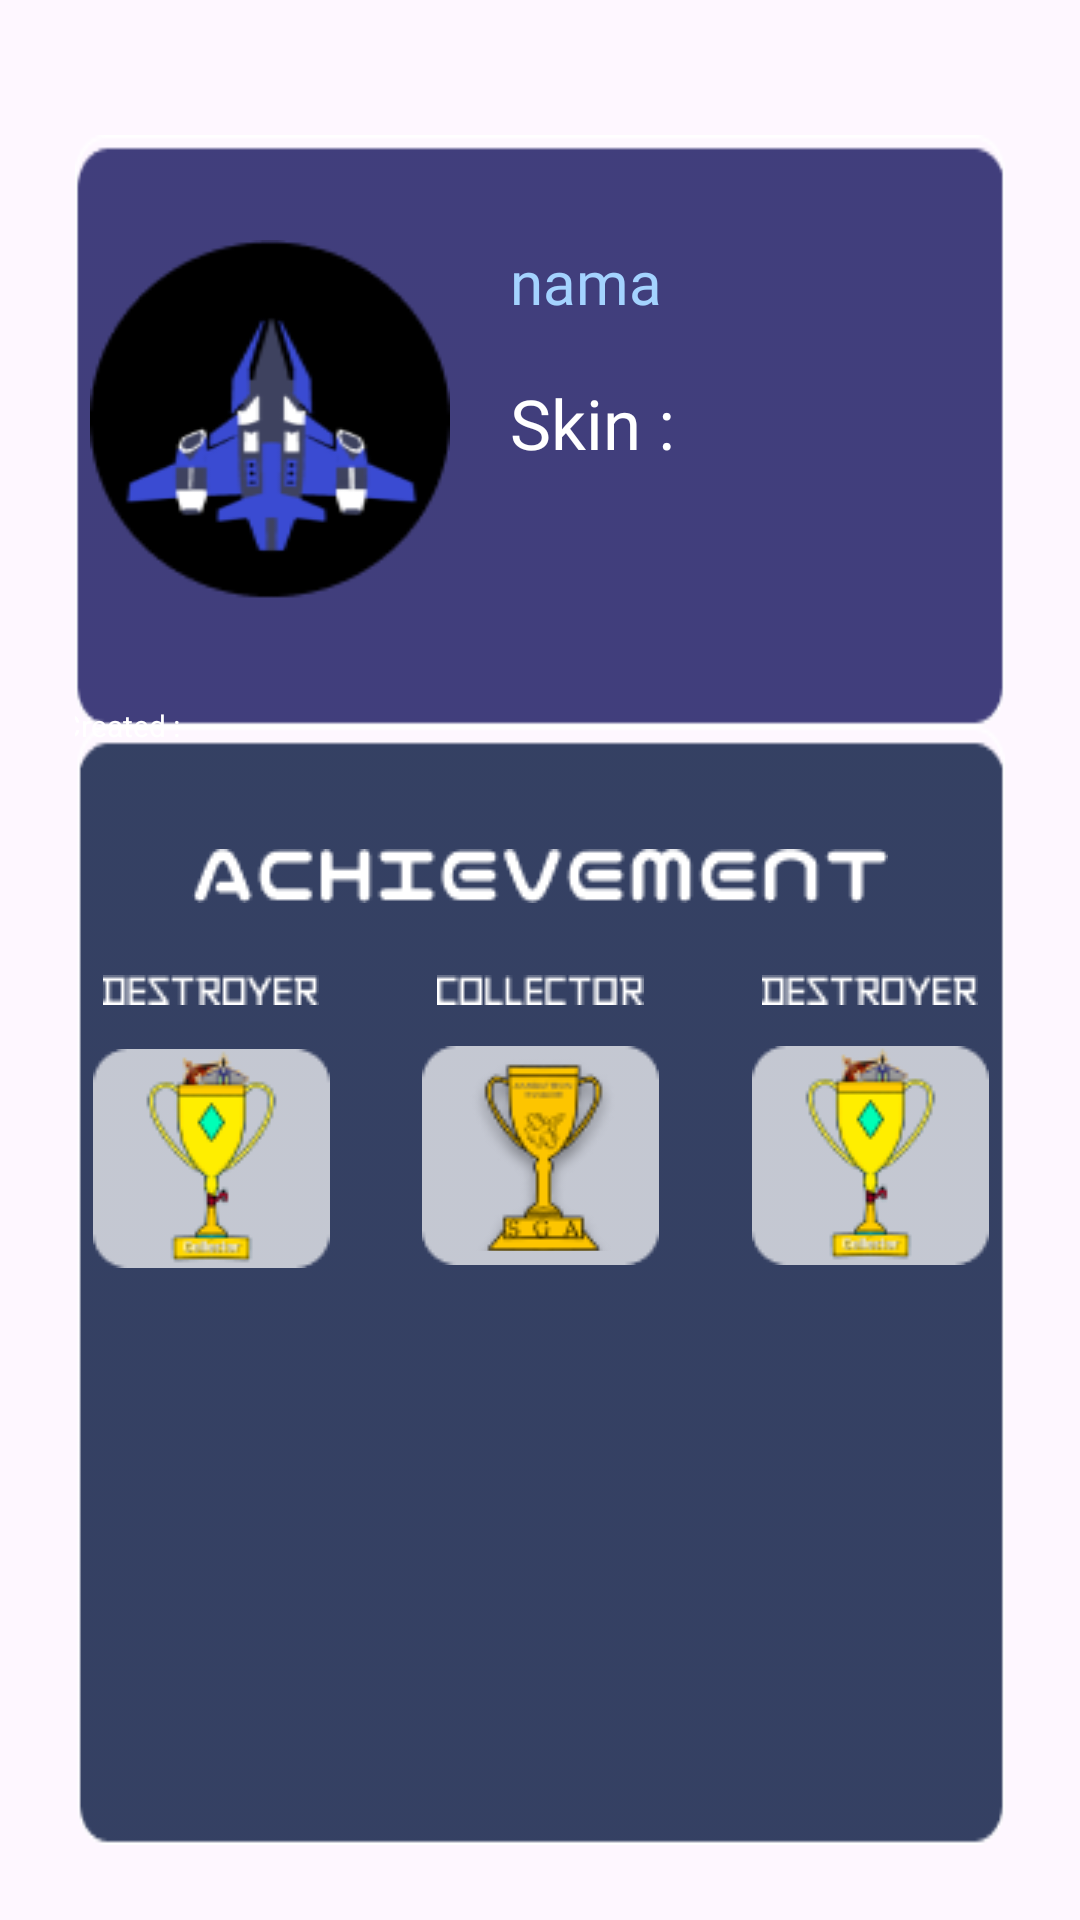

Android layout source for this screen:
<!-- AndroidManifest.xml: application theme Theme.SavesTheKunti -->
<!-- res/layout/profile_menu.xml -->
<androidx.constraintlayout.widget.ConstraintLayout
    xmlns:android="http://schemas.android.com/apk/res/android"
    xmlns:app="http://schemas.android.com/apk/res-auto"
    xmlns:tools="http://schemas.android.com/tools"
    android:layout_width="400dp"
    android:layout_height="700dp"
    android:layout_gravity="center"
    android:padding="25dp"
    android:background="@android:color/transparent">



    <ImageView
        android:id="@+id/background_image"
        android:layout_width="match_parent"
        android:layout_height="match_parent"
        android:contentDescription="@null"
        android:scaleType="fitXY"
        android:src="@drawable/achievement_box"
        android:layout_marginTop="20dp"
        app:layout_constraintTop_toTopOf="parent"
        app:layout_constraintStart_toStartOf="parent"
        app:layout_constraintEnd_toEndOf="parent"/>

    <FrameLayout
        android:layout_width="200dp"
        android:layout_height="50dp"
        android:layout_gravity="top|center_horizontal"
        android:layout_marginTop="-2dp"
        android:background="@android:color/transparent"
        app:layout_constraintTop_toTopOf="parent"
        app:layout_constraintStart_toStartOf="parent"
        app:layout_constraintEnd_toEndOf="parent">

    </FrameLayout>



    <ImageButton
        android:id="@+id/silang"
        android:layout_width="26dp"
        android:layout_height="26dp"
        android:layout_marginRight="2dp"
        android:layout_marginTop="9dp"
        android:background="@android:color/transparent"
        android:contentDescription="silang"
        android:elevation="50dp"
        android:scaleType="fitXY"
        app:layout_constraintTop_toTopOf="parent"
        app:layout_constraintEnd_toEndOf="parent" />

    <FrameLayout
        android:id="@+id/frameLayoutControls"
        android:layout_width="300dp"
        android:layout_height="140dp"
        app:layout_constraintTop_toBottomOf="@id/silang"
        app:layout_constraintStart_toStartOf="parent"
        app:layout_constraintEnd_toEndOf="parent"
        android:layout_marginTop="10dp">

        <LinearLayout
            android:layout_width="match_parent"
            android:layout_height="match_parent"
            android:orientation="horizontal"
            android:gravity="center">

            <LinearLayout
                android:layout_width="110dp"
                android:layout_height="120dp"
                android:layout_weight="1"
                android:orientation="vertical"
                >
                <ImageView
                    android:layout_width="120dp"
                    android:layout_height="120dp"
                    android:scaleType="fitXY"
                    app:srcCompat="@drawable/achievement_black" />

                <TextView
                    android:id="@+id/nicknameTextView"
                    android:layout_width="300dp"
                    android:layout_height="55dp"
                    android:text="nama"
                    android:fontFamily="@font/neuropol"
                    android:textColor="@color/light_blue"
                    android:layout_marginLeft="140dp"
                    android:textSize="20dp"
                    android:layout_marginTop="-120dp"/>

                <TextView
                    android:id="@+id/achievementTextView"
                    android:layout_width="200dp"
                    android:layout_height="42dp"
                    android:layout_marginLeft="140dp"
                    android:layout_marginTop="-10dp"
                    android:fontFamily="@font/neuropol"
                    android:text="Skin :"
                    android:textColor="@color/white"
                    android:textSize="23dp" />

                <ImageView
                    android:id="@+id/profileImageView"
                    android:layout_width="110dp"
                    android:layout_height="120dp"
                    android:scaleType="fitXY"
                    android:layout_marginTop="-80dp"
                    android:layout_marginLeft="5dp"
                    app:srcCompat="@drawable/achievement_profile" />

            </LinearLayout>




        </LinearLayout>

    </FrameLayout>

    <ImageButton
        android:id="@+id/info_button"
        android:layout_width="100dp"
        android:layout_height="50dp"
        android:background="@android:color/transparent"

        app:layout_constraintTop_toBottomOf="@id/frameLayoutControls"
        app:layout_constraintStart_toStartOf="parent"
        app:layout_constraintEnd_toEndOf="parent"
        android:layout_marginTop="-40dp"
        android:layout_marginLeft="60dp"/>

    <ImageButton
        android:id="@+id/achievement_text"
        android:layout_width="250dp"
        android:layout_height="50dp"
        android:background="@android:color/transparent"
        app:srcCompat="@drawable/achievement_text"
        app:layout_constraintTop_toBottomOf="@id/frameLayoutControls"
        app:layout_constraintStart_toStartOf="parent"
        app:layout_constraintEnd_toEndOf="parent"
        android:layout_marginTop="57dp"/>

    <ImageButton
        android:id="@+id/putih_putih"
        android:layout_width="100dp"
        android:layout_height="100dp"
        android:background="@android:color/transparent"
        app:srcCompat="@drawable/achievement_white"
        app:layout_constraintTop_toBottomOf="@id/frameLayoutControls"
        app:layout_constraintStart_toStartOf="parent"
        app:layout_constraintEnd_toEndOf="parent"
        android:layout_marginRight="220dp"
        android:layout_marginTop="126dp"/>

    <ImageButton
        android:id="@+id/destroyer"
        android:layout_width="100dp"
        android:layout_height="100dp"
        android:background="@android:color/transparent"
        app:srcCompat="@drawable/achievement_destroyer"
        app:layout_constraintTop_toBottomOf="@id/frameLayoutControls"
        app:layout_constraintStart_toStartOf="parent"
        app:layout_constraintEnd_toEndOf="parent"
        android:layout_marginRight="220dp"
        android:layout_marginTop="70dp"/>

    <ImageButton
        android:id="@+id/collector"
        android:layout_width="100dp"
        android:layout_height="100dp"
        android:background="@android:color/transparent"
        app:srcCompat="@drawable/achievement_collector"
        app:layout_constraintTop_toBottomOf="@id/frameLayoutControls"
        app:layout_constraintStart_toStartOf="parent"
        app:layout_constraintEnd_toEndOf="parent"
        android:layout_marginRight="0dp"
        android:layout_marginTop="70dp"/>

    <TextView
        android:id="@+id/createdAtTextView"
        android:layout_width="400dp"
        android:layout_height="100dp"
       android:text="Created : "
        android:textSize="10sp"
        android:textColor="@color/white"
        app:srcCompat="@drawable/achievement_collector"
        app:layout_constraintTop_toBottomOf="@id/frameLayoutControls"
        app:layout_constraintStart_toStartOf="parent"
        app:layout_constraintEnd_toEndOf="parent"
        android:layout_marginLeft="80dp"
        android:layout_marginTop="25dp"/>

    <ImageButton
        android:id="@+id/collector2"
        android:layout_width="100dp"
        android:layout_height="100dp"
        android:background="@android:color/transparent"
        app:srcCompat="@drawable/achievement_destroyer"
        app:layout_constraintTop_toBottomOf="@id/frameLayoutControls"
        app:layout_constraintStart_toStartOf="parent"
        app:layout_constraintEnd_toEndOf="parent"
        android:layout_marginRight="-220dp"
        android:layout_marginTop="70dp"/>

    <ImageButton
        android:id="@+id/thropy3"
        android:layout_width="100dp"
        android:layout_height="100dp"
        android:background="@android:color/transparent"
        app:srcCompat="@drawable/achievement_trophy_1"
        app:layout_constraintTop_toBottomOf="@id/frameLayoutControls"
        app:layout_constraintStart_toStartOf="parent"
        app:layout_constraintEnd_toEndOf="parent"
        android:layout_marginRight="220dp"
        android:layout_marginTop="125dp"/>

    <ImageButton
        android:id="@+id/putih_putih2"
        android:layout_width="100dp"
        android:layout_height="100dp"
        android:background="@android:color/transparent"
        app:srcCompat="@drawable/achievement_white"
        app:layout_constraintTop_toBottomOf="@id/frameLayoutControls"
        app:layout_constraintStart_toStartOf="parent"
        app:layout_constraintEnd_toEndOf="parent"
        android:layout_marginRight="0dp"
        android:layout_marginTop="125dp"/>
    <ImageButton
        android:id="@+id/thropy2"
        android:layout_width="100dp"
        android:layout_height="100dp"
        android:background="@android:color/transparent"
        app:srcCompat="@drawable/achievement_trophy_2"
        app:layout_constraintTop_toBottomOf="@id/frameLayoutControls"
        app:layout_constraintStart_toStartOf="parent"
        app:layout_constraintEnd_toEndOf="parent"
        android:layout_marginRight="0dp"
        android:layout_marginTop="107dp"/>

    <ImageButton
        android:id="@+id/putih_putih3"
        android:layout_width="100dp"
        android:layout_height="100dp"
        android:background="@android:color/transparent"
        app:srcCompat="@drawable/achievement_white"
        app:layout_constraintTop_toBottomOf="@id/frameLayoutControls"
        app:layout_constraintStart_toStartOf="parent"
        app:layout_constraintEnd_toEndOf="parent"
        android:layout_marginRight="-220dp"
        android:layout_marginTop="125dp"/>

    <ImageButton
        android:id="@+id/thropy"
        android:layout_width="100dp"
        android:layout_height="100dp"
        android:background="@android:color/transparent"
        app:srcCompat="@drawable/achievement_trophy_1"
        app:layout_constraintTop_toBottomOf="@id/frameLayoutControls"
        app:layout_constraintStart_toStartOf="parent"
        app:layout_constraintEnd_toEndOf="parent"
        android:layout_marginRight="-220dp"
        android:layout_marginTop="124dp"/>

    <ImageButton
        android:id="@+id/prevsBtn3"
        android:layout_width="60dp"
        android:layout_height="40dp"
        android:background="@android:color/transparent"
        android:scaleType="fitXY"
        android:src="@drawable/arrow_selector3"
        tools:ignore="MissingConstraints"
        tools:layout_editor_absoluteX="-2dp"
        tools:layout_editor_absoluteY="-2dp" />


</androidx.constraintlayout.widget.ConstraintLayout>
<!-- resources referenced by this layout -->
<resources>
  <color name="light_blue">#A4D3FF</color>
  <color name="white">#FFFFFFFF</color>
  <!-- drawable achievement_black: png bitmap (drawable, 1324 bytes) -->
  <!-- drawable achievement_box: png bitmap (drawable, 3310 bytes) -->
  <!-- drawable achievement_collector: png bitmap (drawable, 488 bytes) -->
  <!-- drawable achievement_destroyer: png bitmap (drawable, 689 bytes) -->
  <!-- drawable achievement_profile: png bitmap (drawable, 7012 bytes) -->
  <!-- drawable achievement_text: png bitmap (drawable, 1848 bytes) -->
  <!-- drawable achievement_trophy_1: png bitmap (drawable, 4251 bytes) -->
  <!-- drawable achievement_trophy_2: png bitmap (drawable, 5679 bytes) -->
  <!-- drawable achievement_white: png bitmap (drawable, 543 bytes) -->
  <style name="Theme.SavesTheKunti" parent="Base.Theme.SavesTheKunti" />
  <style name="Base.Theme.SavesTheKunti" parent="Theme.Material3.DayNight.NoActionBar">
          
          <item name="android:windowTranslucentStatus">true</item>
          <item name="android:windowTranslucentNavigation">true</item>
          <item name="android:statusBarColor">@android:color/transparent</item>
          <item name="android:navigationBarColor">@android:color/transparent</item>
          
      </style>
</resources>
